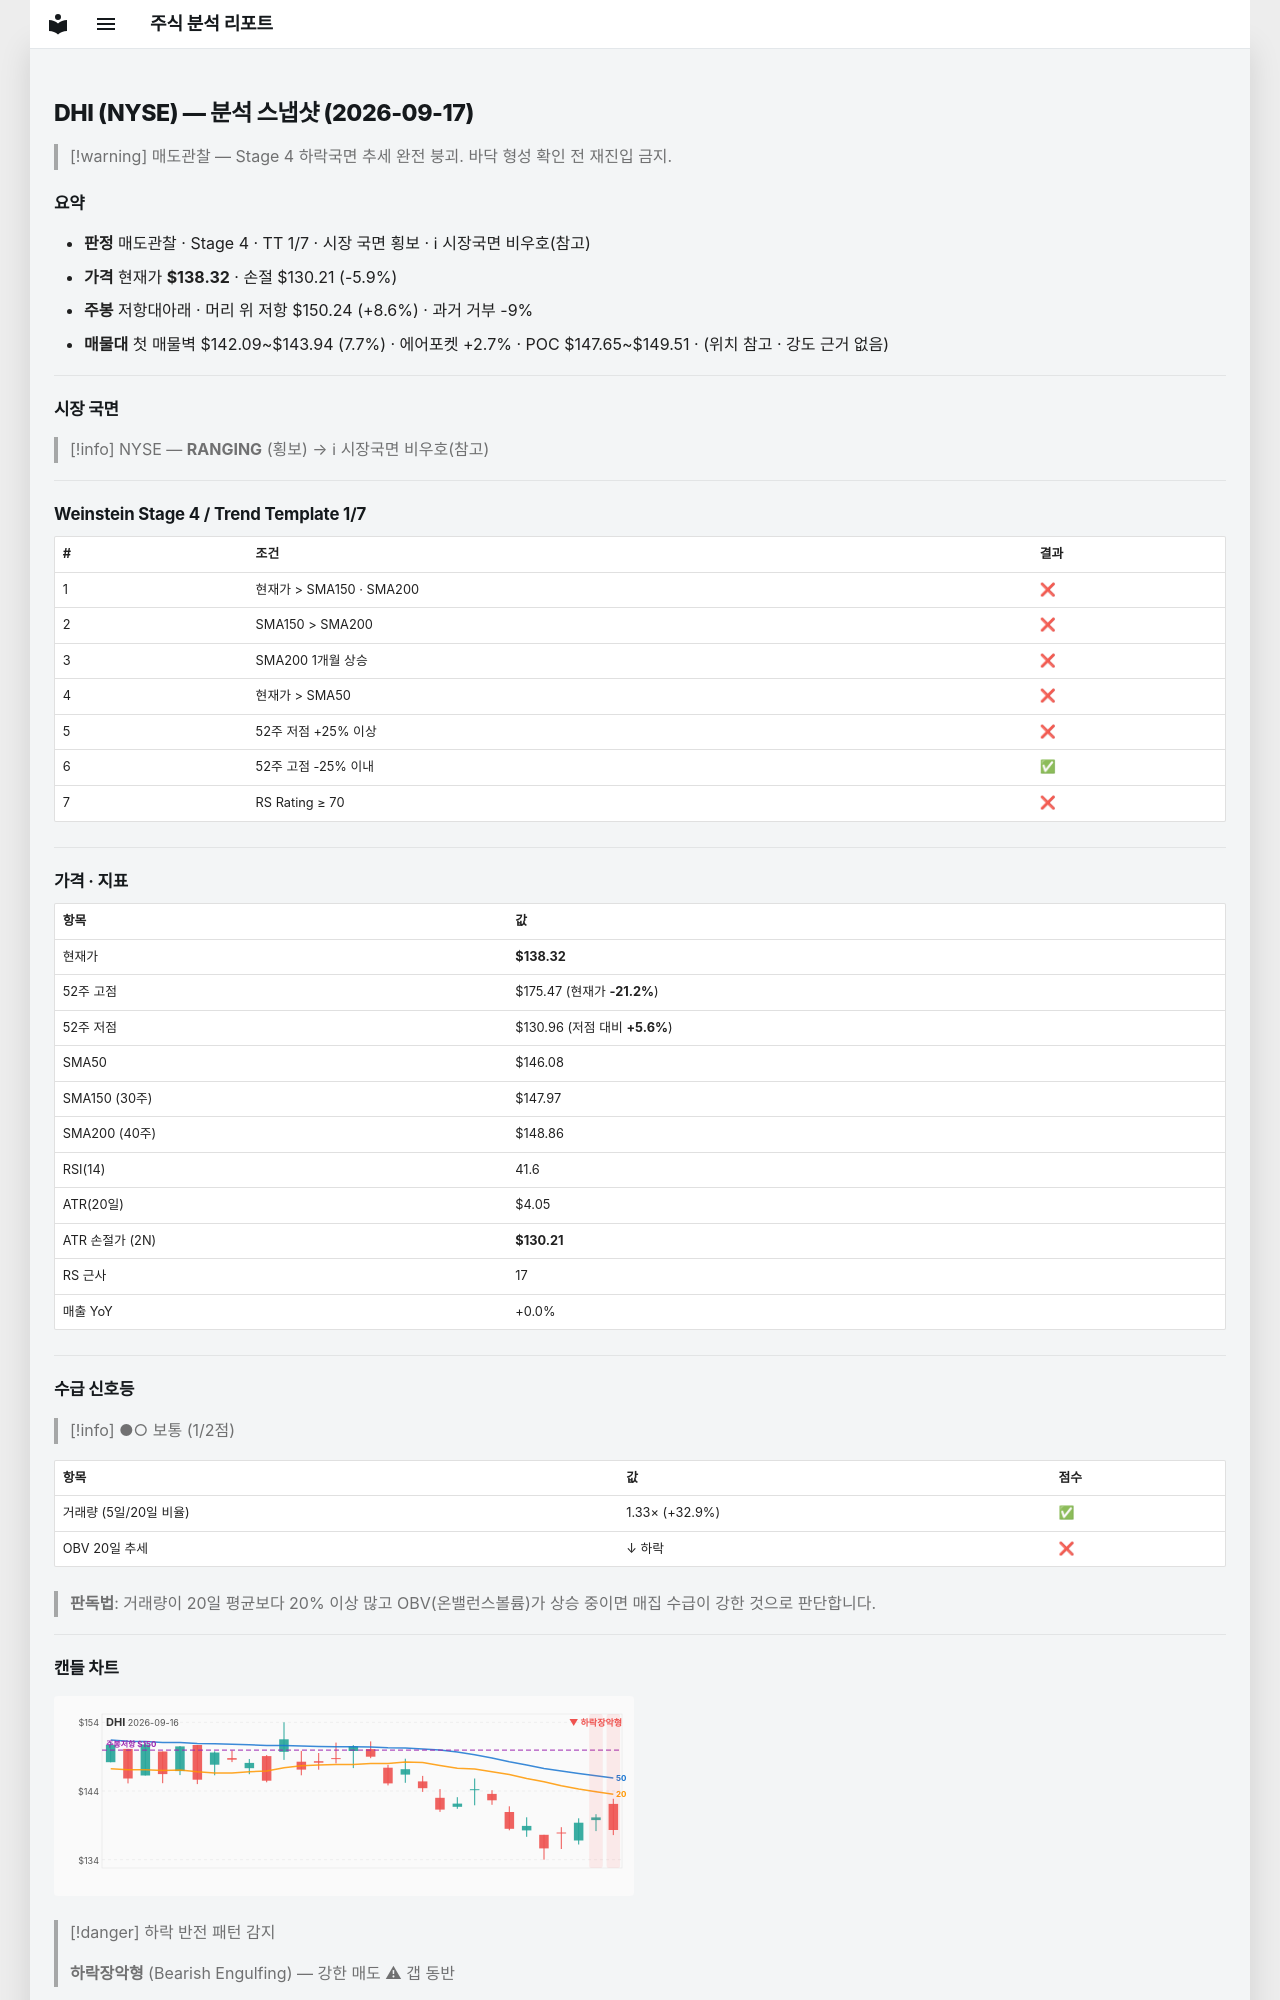

repository: soloandco/stock-reports · page: snapshots/DHI-2026-09-17/index.html · generator: mkdocs

---
type: analysis-snapshot
title: DHI 분석 스냅샷
ticker: DHI
market: NYSE
created: 2026-09-17
updated: 2026-09-17
bar-date: 2026-09-16
verdict: 매도관찰
real-rr: 1.47
sma50-gap-pct: -5.3
weekly-position: 저항대아래
weekly-overhead-price: 150.24
weekly-overhead-pct: 8.6
stage: 4
trend-template-score: 1
tt-max: 7
price: 138.32000732421875
stop-price: 130.2114573907898
market-regime: RANGING
supply-demand-score: 1/2
supply-demand-label: 보통
status: tracking
tags:
  - stock-agent
  - watchlist
  - DHI
  - analysis
related:
  - "[[analysis-template]]"
---

# DHI (NYSE) — 분석 스냅샷 (2026-09-17)

> [!warning] 매도관찰 — Stage 4 하락국면
> 추세 완전 붕괴. 바닥 형성 확인 전 재진입 금지.

## 요약

- **판정** 매도관찰 · Stage 4 · TT 1/7 · 시장 국면 횡보 · ℹ 시장국면 비우호(참고)
- **가격** 현재가 **$138.32** · 손절 $130.21 (-5.9%)
- **주봉** 저항대아래 · 머리 위 저항 $150.24 (+8.6%) · 과거 거부 -9%
- **매물대** 첫 매물벽 $142.09~$143.94 (7.7%) · 에어포켓 +2.7% · POC $147.65~$149.51 · (위치 참고 · 강도 근거 없음)

---

## 시장 국면

> [!info] NYSE — **RANGING** (횡보) → ℹ 시장국면 비우호(참고)

---

## Weinstein Stage 4 / Trend Template 1/7

| # | 조건 | 결과 |
|---|------|------|
| 1 | 현재가 > SMA150 · SMA200 | ❌ |
| 2 | SMA150 > SMA200 | ❌ |
| 3 | SMA200 1개월 상승 | ❌ |
| 4 | 현재가 > SMA50 | ❌ |
| 5 | 52주 저점 +25% 이상 | ❌ |
| 6 | 52주 고점 -25% 이내 | ✅ |
| 7 | RS Rating ≥ 70 | ❌ |

---

## 가격 · 지표

| 항목 | 값 |
|------|---|
| 현재가 | **$138.32** |
| 52주 고점 | $175.47 (현재가 **-21.2%**) |
| 52주 저점 | $130.96 (저점 대비 **+5.6%**) |
| SMA50 | $146.08 |
| SMA150 (30주) | $147.97 |
| SMA200 (40주) | $148.86 |
| RSI(14) | 41.6 |
| ATR(20일) | $4.05 |
| ATR 손절가 (2N) | **$130.21** |
| RS 근사 | 17 |
| 매출 YoY | +0.0% |

---
## 수급 신호등

> [!info] ●○ 보통 (1/2점)

| 항목 | 값 | 점수 |
|------|------|------|
| 거래량 (5일/20일 비율) | 1.33× (+32.9%) | ✅ |
| OBV 20일 추세 | ↓ 하락 | ❌ |

> **판독법**: 거래량이 20일 평균보다 20% 이상 많고 OBV(온밸런스볼륨)가 상승 중이면 매집 수급이 강한 것으로 판단합니다.

---
